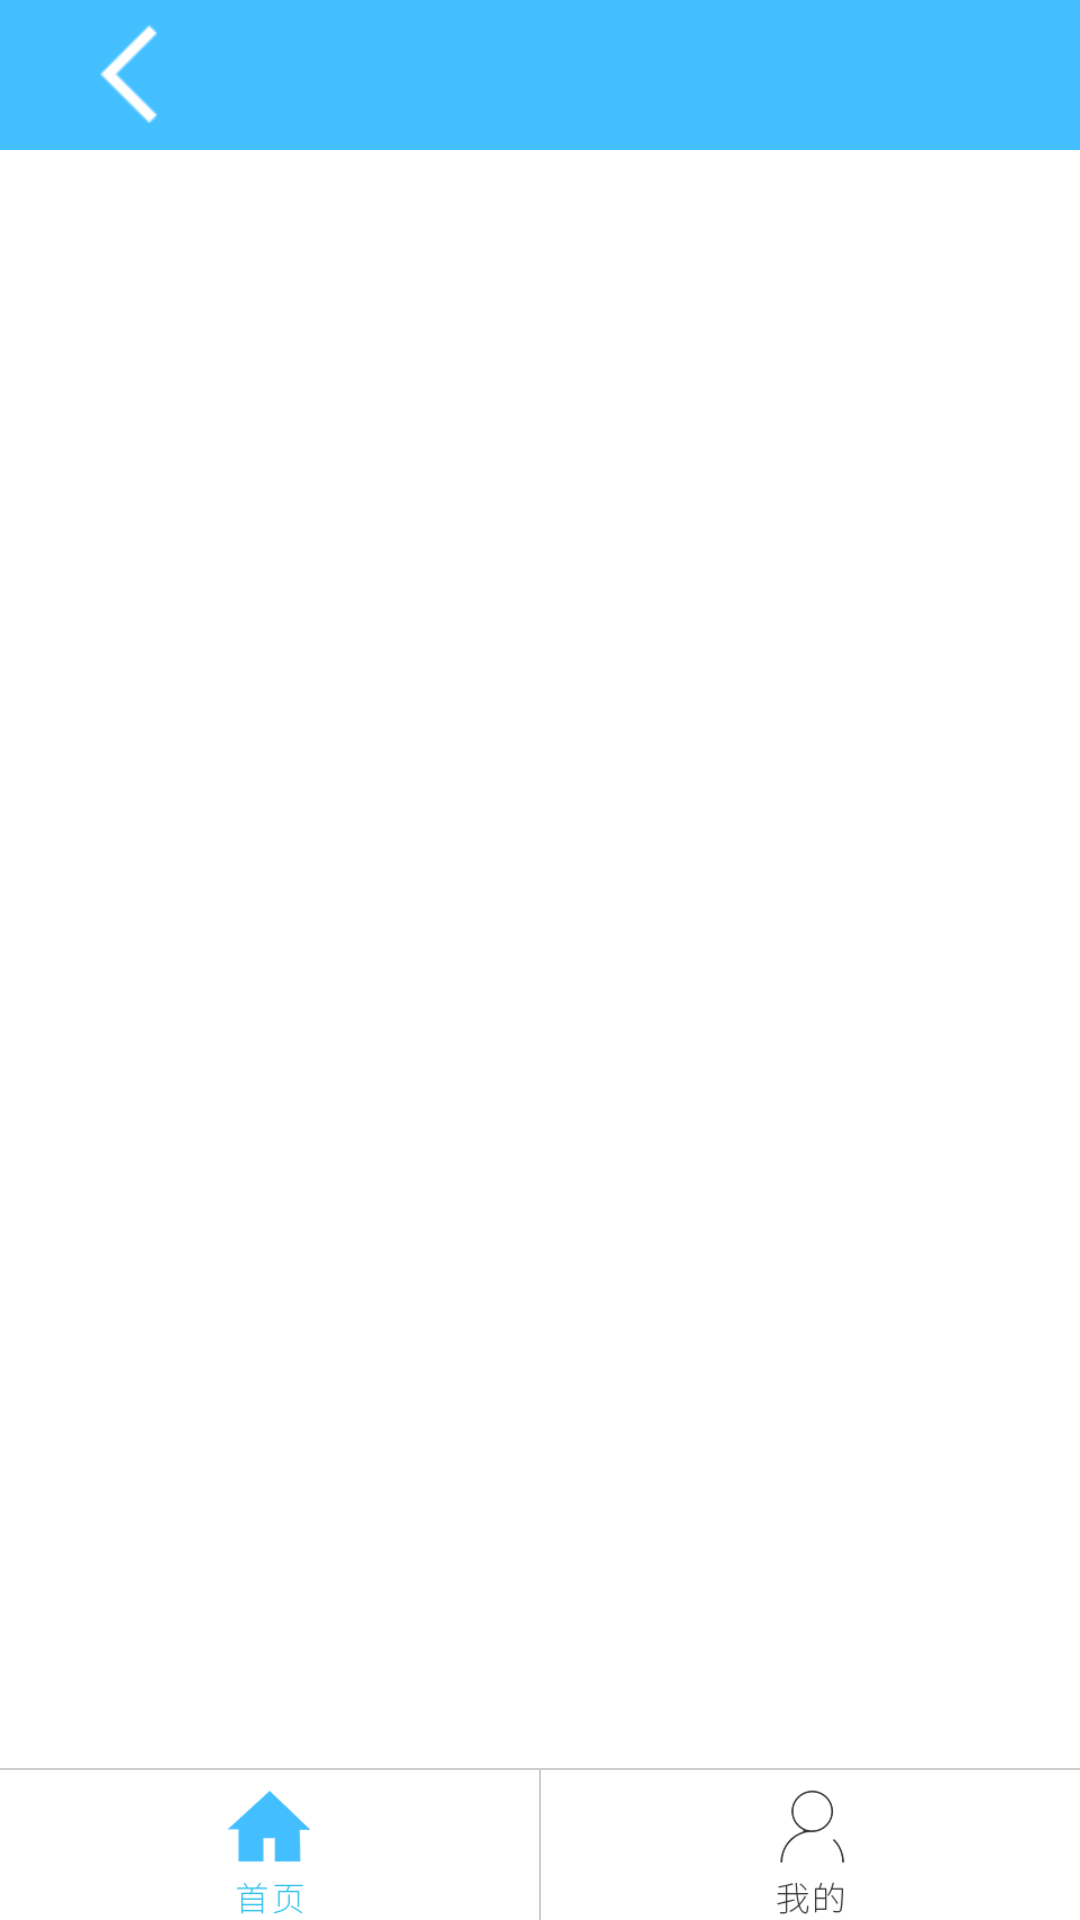

Write the Android layout XML for this screen, with the resource values it uses.
<!-- AndroidManifest.xml: application theme AppTheme -->
<!-- res/layout/activity_main.xml -->
<LinearLayout xmlns:android="http://schemas.android.com/apk/res/android"

    android:layout_width="match_parent"
    android:layout_height="match_parent"
    android:background="@color/app_white"
    android:orientation="vertical">
    <include layout="@layout/include_title" />
    <androidx.viewpager.widget.ViewPager
        android:id="@+id/viewPager"
        android:layout_width="match_parent"
        android:layout_height="0dp"
        android:layout_weight="1" />

    <View
        android:layout_width="match_parent"
        android:layout_height="@dimen/split_size"
        android:background="@color/line_color" />

    <LinearLayout
        android:id="@+id/activity_main_tablayout"
        android:layout_width="match_parent"
        android:layout_height="@dimen/main_bottonheight"
        android:layout_alignParentBottom="true"
        android:orientation="horizontal"
        android:background="@color/app_white">

        <ImageView
            android:id="@+id/imageViewHome"
            android:layout_width="match_parent"
            android:layout_height="wrap_content"
            android:layout_weight="1"
            android:button="@null"
            android:gravity="center"
            android:paddingTop="@dimen/size_5"
            android:src="@drawable/home_hover" />

        <View
            android:layout_width="@dimen/split_size"
            android:layout_height="match_parent"
            android:background="@color/line_color"/>
        <ImageView
            android:id="@+id/imageViewMine"
            android:layout_width="match_parent"
            android:layout_height="wrap_content"
            android:layout_weight="1"
            android:button="@null"
            android:gravity="center"
            android:paddingTop="@dimen/size_5"
            android:src="@drawable/tab_mine" />

    </LinearLayout>


</LinearLayout>
<!-- res/layout/include_title.xml (included above) -->
<?xml version="1.0" encoding="utf-8"?>
<RelativeLayout xmlns:android="http://schemas.android.com/apk/res/android"
    android:layout_width="match_parent"
    android:layout_height="@dimen/size_50"
    android:background="@color/title_color" >

    <ImageView
        android:id="@+id/ImageViewGoBack"
        android:layout_width="wrap_content"
        android:layout_height="wrap_content"
        android:layout_centerVertical="true"
        android:src="@drawable/back"
        android:layout_marginLeft="@dimen/size_10" />

    <TextView
        android:id="@+id/TextViewTopTitle"
        android:layout_width="wrap_content"
        android:layout_height="wrap_content"
        android:layout_marginRight="@dimen/size_60"
        android:layout_marginLeft="@dimen/size_60"
        android:ellipsize="end"
        android:maxLines="1"
        android:layout_centerHorizontal="true"
        android:layout_centerVertical="true"
        android:textColor="@color/app_white"
        android:textSize="@dimen/size_18" />


    <TextView
        android:id="@+id/TextViewTopRight"
        android:layout_width="wrap_content"
        android:layout_height="wrap_content"
        android:layout_centerHorizontal="true"
        android:layout_centerVertical="true"
        android:layout_alignParentRight="true"
        android:layout_marginRight="@dimen/size_10"
        android:textColor="@color/app_white"
        android:textSize="@dimen/size_16" />

</RelativeLayout>
<!-- resources referenced by this layout -->
<resources>
  <color name="app_white">#ffffffff</color>
  <color name="line_color">#cdcdcd</color>
  <color name="title_color">#43bfff</color>
  <dimen name="main_bottonheight">50dip</dimen>
  <dimen name="size_10">10dip</dimen>
  <dimen name="size_16">16dip</dimen>
  <dimen name="size_18">18dip</dimen>
  <dimen name="size_5">5dip</dimen>
  <dimen name="size_50">50dip</dimen>
  <dimen name="size_60">60dip</dimen>
  <dimen name="split_size">0.5dp</dimen>
  <!-- drawable back: png bitmap (drawable, 1383 bytes) -->
  <!-- drawable home_hover: png bitmap (drawable, 2431 bytes) -->
  <!-- drawable tab_mine (drawable) -->
  <?xml version="1.0" encoding="utf-8"?>
  <selector xmlns:android="http://schemas.android.com/apk/res/android">
      <item android:drawable="@drawable/mine_hover" android:state_selected="true"/>
      <item android:drawable="@drawable/mine_normal"/>
  </selector>
  <style name="AppTheme" parent="AppBaseTheme">
  
      </style>
  <!-- drawable mine_hover: png bitmap (drawable, 2915 bytes) -->
  <!-- drawable mine_normal: png bitmap (drawable, 3353 bytes) -->
  <style name="AppBaseTheme" parent="Theme.AppCompat">
  
      </style>
</resources>
